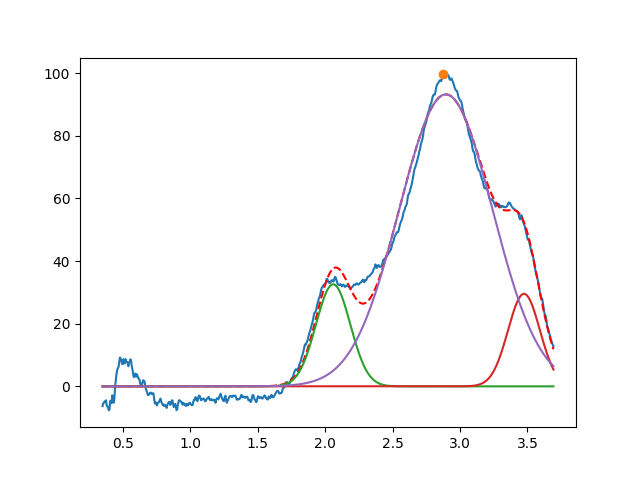

Data behind this chart, as committed beside it:
2.059530270816838815e+00, 3.257834306365857202e+01, 2.999999999999999334e-01, 9.999999999999998890e-01
3.474309441632216444e+00, 2.953136690355928096e+01, 2.785796868818263272e-01, 9.999999999999998890e-01
2.894950554456489744e+00, 9.317885851541872455e+01, 8.135732854708778161e-01, 9.999999999999928946e-01
